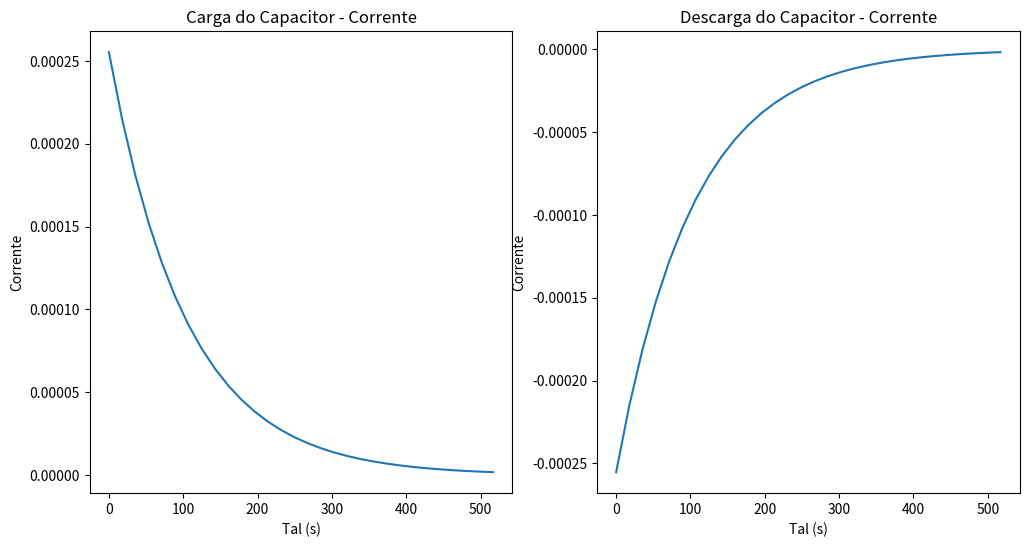

The matplotlib source for this figure:
import matplotlib.pyplot as plt
import numpy as np 
plt.figure(figsize = ((12, 6)))

tensao = 12
resistencia = 47000
capacitancia = 0.0022
neper = 2.71828
tal = resistencia*capacitancia

# CARGA DO CAPACITOR - CORRENTE

tempo = np.linspace(0, 5*tal, 30)
plt.subplot(1, 2, 1)
plt.plot(tempo,(tensao/resistencia) * (neper ** (-tempo/tal)))

plt.title("Carga do Capacitor - Corrente")
plt.xlabel("Tal (s)")
plt.ylabel("Corrente")

# DESCARGA DO CAPACITOR - CORRENTE

tempo = np.linspace(0, 5*tal, 30)
plt.subplot(1, 2, 2)
plt.plot(tempo,-(tensao/resistencia) * (neper ** (-tempo/tal)))


plt.title("Descarga do Capacitor - Corrente")
plt.xlabel("Tal (s)")
plt.ylabel("Corrente")

plt.show()
